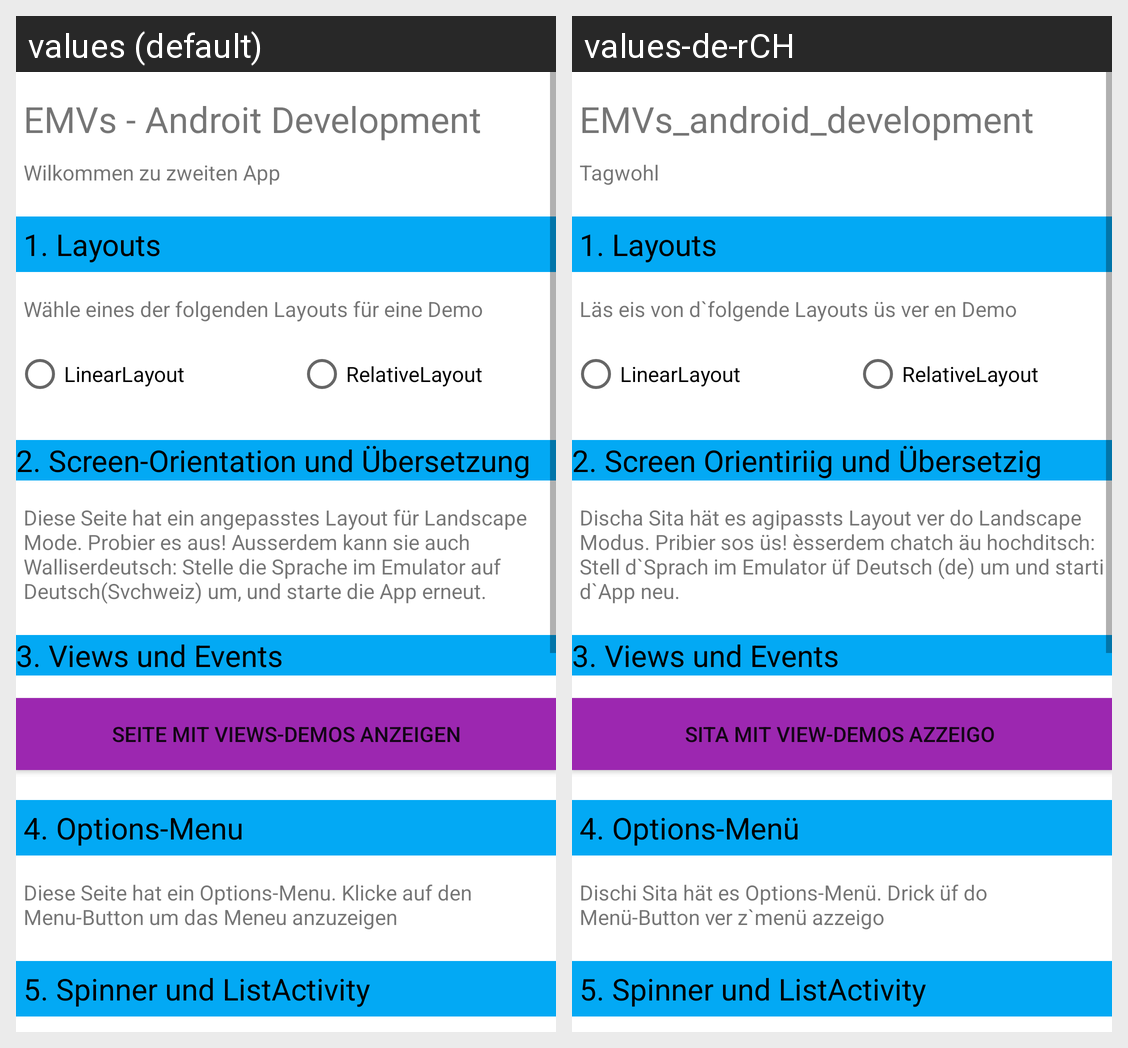

The Android screen above is rendered under two locales of the same app. Produce the string resources it draws, with the default and per-locale values.
Android screen res/layout/layout_demo_activity.xml rendered under 2 locales, left to right: values (default), values-de-rCH. Device: Nexus 5 (rendered at 1080×1920; each locale shown at half size, 540×960, under a caption strip naming it); theme Theme.UIDemo.
Strings drawn on this screen, with the default value and each locale's value (text and hints the layout hard-codes, and strings that could not be matched under every locale, appear in the picture but are not listed):

emvs_android_development
  values: EMVs - Androit Development
  values-de-rCH: EMVs_android_development

wilkommen_zu_zweiten_app
  values: Wilkommen zu zweiten App
  values-de-rCH: Tagwohl

_1_layouts
  values: 1. Layouts
  values-de-rCH: 1. Layouts

w_hle_eines_der_folgenden_layouts_f_r_eine_demo
  values: Wähle eines der folgenden Layouts für eine Demo
  values-de-rCH: Läs eis von d`folgende Layouts üs ver en Demo

linearlayout
  values: LinearLayout
  values-de-rCH: LinearLayout

relativelayout
  values: RelativeLayout
  values-de-rCH: RelativeLayout

_2_screen_orientation_und_bersetzung
  values: 2. Screen-Orientation und Übersetzung
  values-de-rCH: 2. Screen Orientiriig und Übersetzig

diese_seite_hat_ein_angepasstes_layout_f_r_landscape_mode_probier_es_aus_ausserdem_kann_sie_auch_walliserdeutsch_stelle_die_sprache_im_emulator_auf_deutsch_svchweiz_um_und_starte_die_app_erneut
  values: Diese Seite hat ein angepasstes Layout für Landscape Mode. Probier es aus! Ausserdem kann sie auch Walliserdeutsch: Stelle die Sprache im Emulator auf Deutsch(Svchweiz) um, und starte die App erneut.
  values-de-rCH: Discha Sita hät es agipassts Layout ver do Landscape Modus. Pribier sos üs! èsserdem chatch äu hochditsch: Stell d`Sprach im Emulator üf Deutsch (de) um und starti d`App neu.

_3_views_und_events
  values: 3. Views und Events
  values-de-rCH: 3. Views und Events

seite_mit_views_demos_anzeigen
  values: SEITE MIT VIEWS-DEMOS ANZEIGEN
  values-de-rCH: Sita mit View-Demos azzeigo 

_4_options_menu
  values: 4. Options-Menu
  values-de-rCH: 4. Options-Menü

diese_seite_hat_ein_options_menu_klicke_auf_den_menu_button_um_das_meneu_anzuzeigen
  values: Diese Seite hat ein Options-Menu. Klicke auf den Menu-Button um das Meneu anzuzeigen
  values-de-rCH: Dischi Sita hät es Options-Menü. Drick üf do Menü-Button ver z`menü azzeigo

_5_spinner_und_listactivity
  values: 5. Spinner und ListActivity
  values-de-rCH: 5. Spinner und ListActivity
